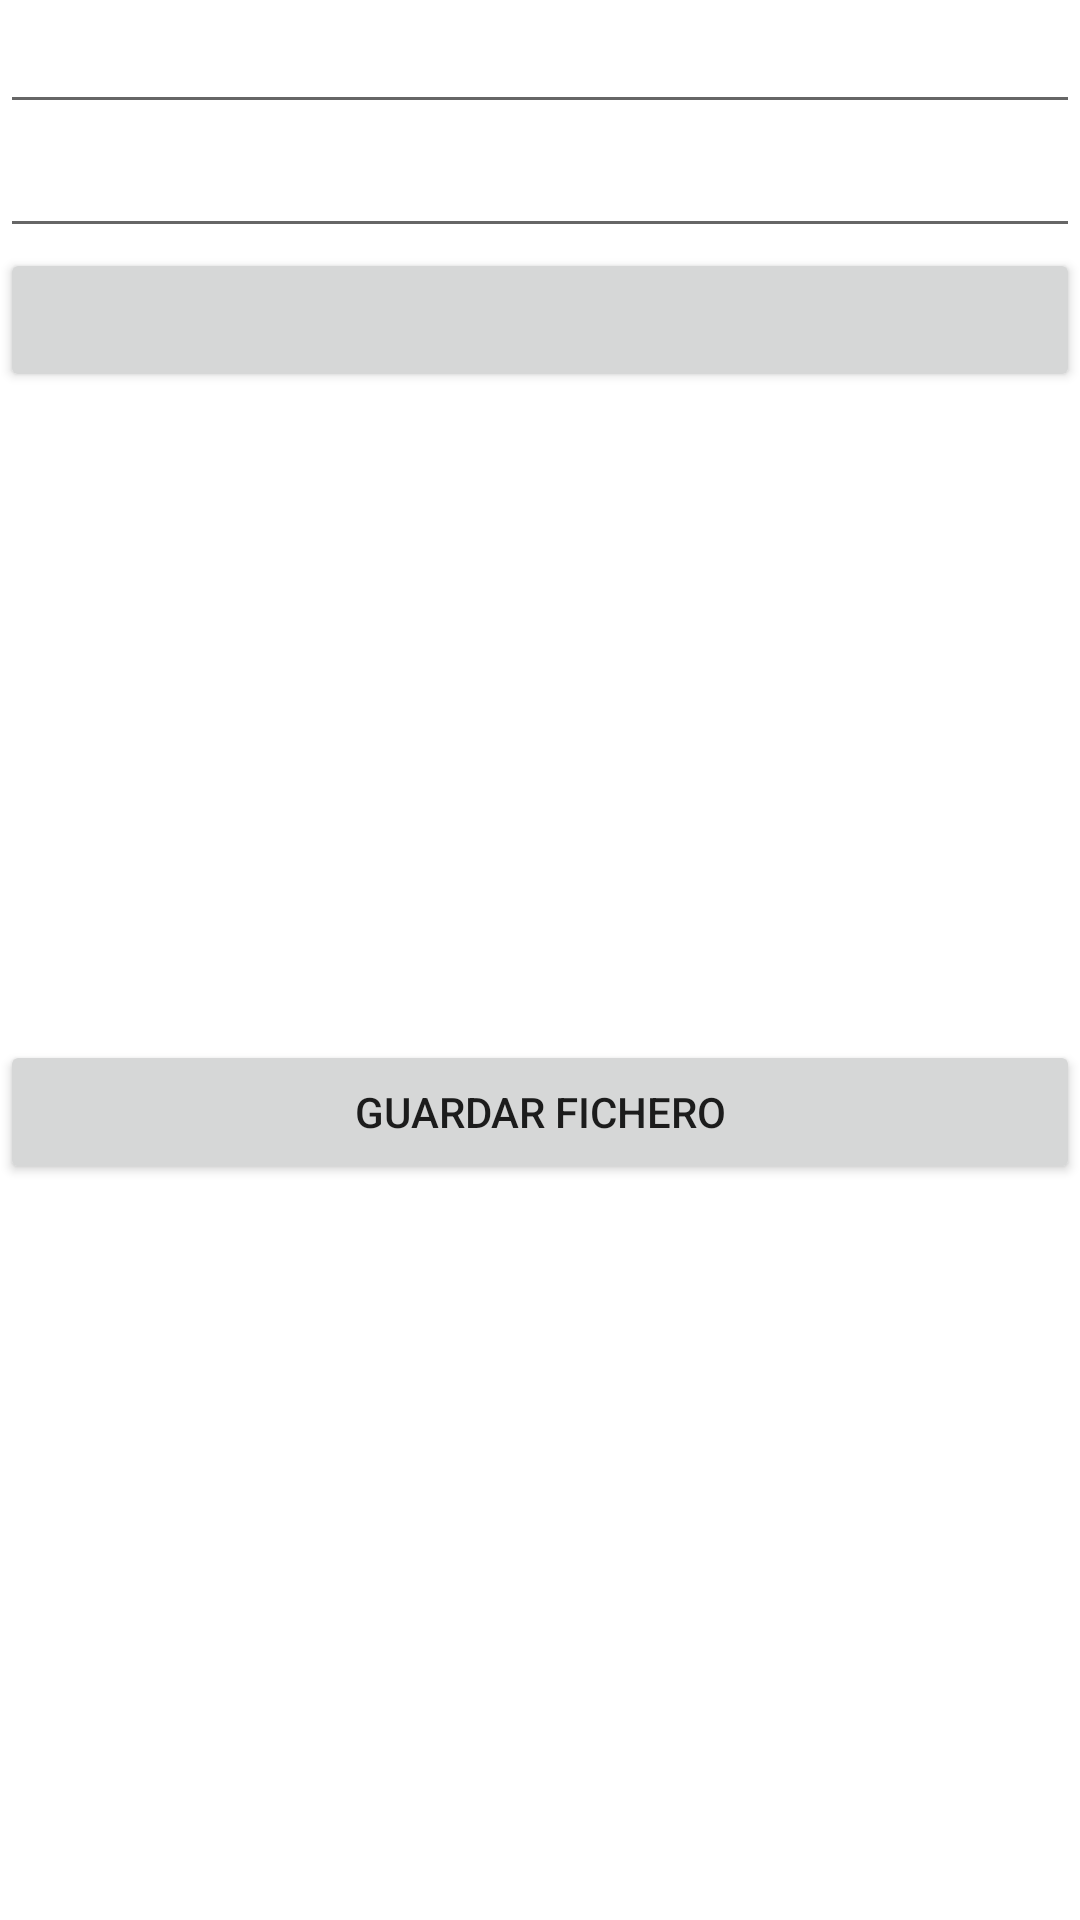

Layout XML and referenced resources for this Android screen:
<!-- AndroidManifest.xml: application theme Theme.AD_PruebaFirebase -->
<!-- res/layout/activity_storage.xml -->
<?xml version="1.0" encoding="utf-8"?>
<androidx.constraintlayout.widget.ConstraintLayout xmlns:android="http://schemas.android.com/apk/res/android"
    xmlns:app="http://schemas.android.com/apk/res-auto"
    xmlns:tools="http://schemas.android.com/tools"
    android:layout_width="match_parent"
    android:layout_height="match_parent"
    tools:context=".StorageActivity">

    <LinearLayout
        android:id="@+id/llObtener"
        android:orientation="vertical"
        android:layout_width="match_parent"
        android:layout_height="wrap_content"
        app:layout_constraintTop_toTopOf="parent">

        <EditText
            android:id="@+id/et1"
            android:layout_width="match_parent"
            android:layout_height="wrap_content"/>

        <EditText
            android:id="@+id/et2"
            android:layout_width="match_parent"
            android:layout_height="wrap_content"/>

        <Button
            android:id="@+id/btnObtener"
            android:layout_width="match_parent"
            android:layout_height="wrap_content"/>

        <ImageView
            android:id="@+id/ivImagen"
            android:layout_width="200dp"
            android:layout_height="200dp"/>

    </LinearLayout>

    <Button
        android:id="@+id/btnGuardar"
        android:layout_width="match_parent"
        android:layout_height="wrap_content"
        app:layout_constraintTop_toBottomOf="@id/llObtener"
        android:layout_marginTop="@dimen/margen"
        android:text="@string/btn_guardar"/>

    <LinearLayout
        android:id="@+id/llMostrar"
        android:orientation="vertical"
        android:layout_width="match_parent"
        android:layout_height="wrap_content"
        app:layout_constraintTop_toBottomOf="@+id/btnGuardar"/>

</androidx.constraintlayout.widget.ConstraintLayout>
<!-- resources referenced by this layout -->
<resources>
  <dimen name="margen">16dp</dimen>
  <string name="btn_guardar">Guardar fichero</string>
  <style name="Theme.AD_PruebaFirebase" parent="Theme.MaterialComponents.DayNight.DarkActionBar">
          
          <item name="colorPrimary">@color/purple_500</item>
          <item name="colorPrimaryVariant">@color/purple_700</item>
          <item name="colorOnPrimary">@color/white</item>
          
          <item name="colorSecondary">@color/teal_200</item>
          <item name="colorSecondaryVariant">@color/teal_700</item>
          <item name="colorOnSecondary">@color/black</item>
          
          <item name="android:statusBarColor" tools:targetApi="l">?attr/colorPrimaryVariant</item>
          
      </style>
  <!-- not gathered from this repository: default colours our renderer supplied (Android Studio template values) -->
  <color name="purple_500">#FF6200EE</color>
  <color name="purple_700">#FF3700B3</color>
  <color name="teal_200">#FF03DAC5</color>
  <color name="teal_700">#FF018786</color>
  <color name="black">#FF000000</color>
  <color name="white">#FFFFFFFF</color>
</resources>
